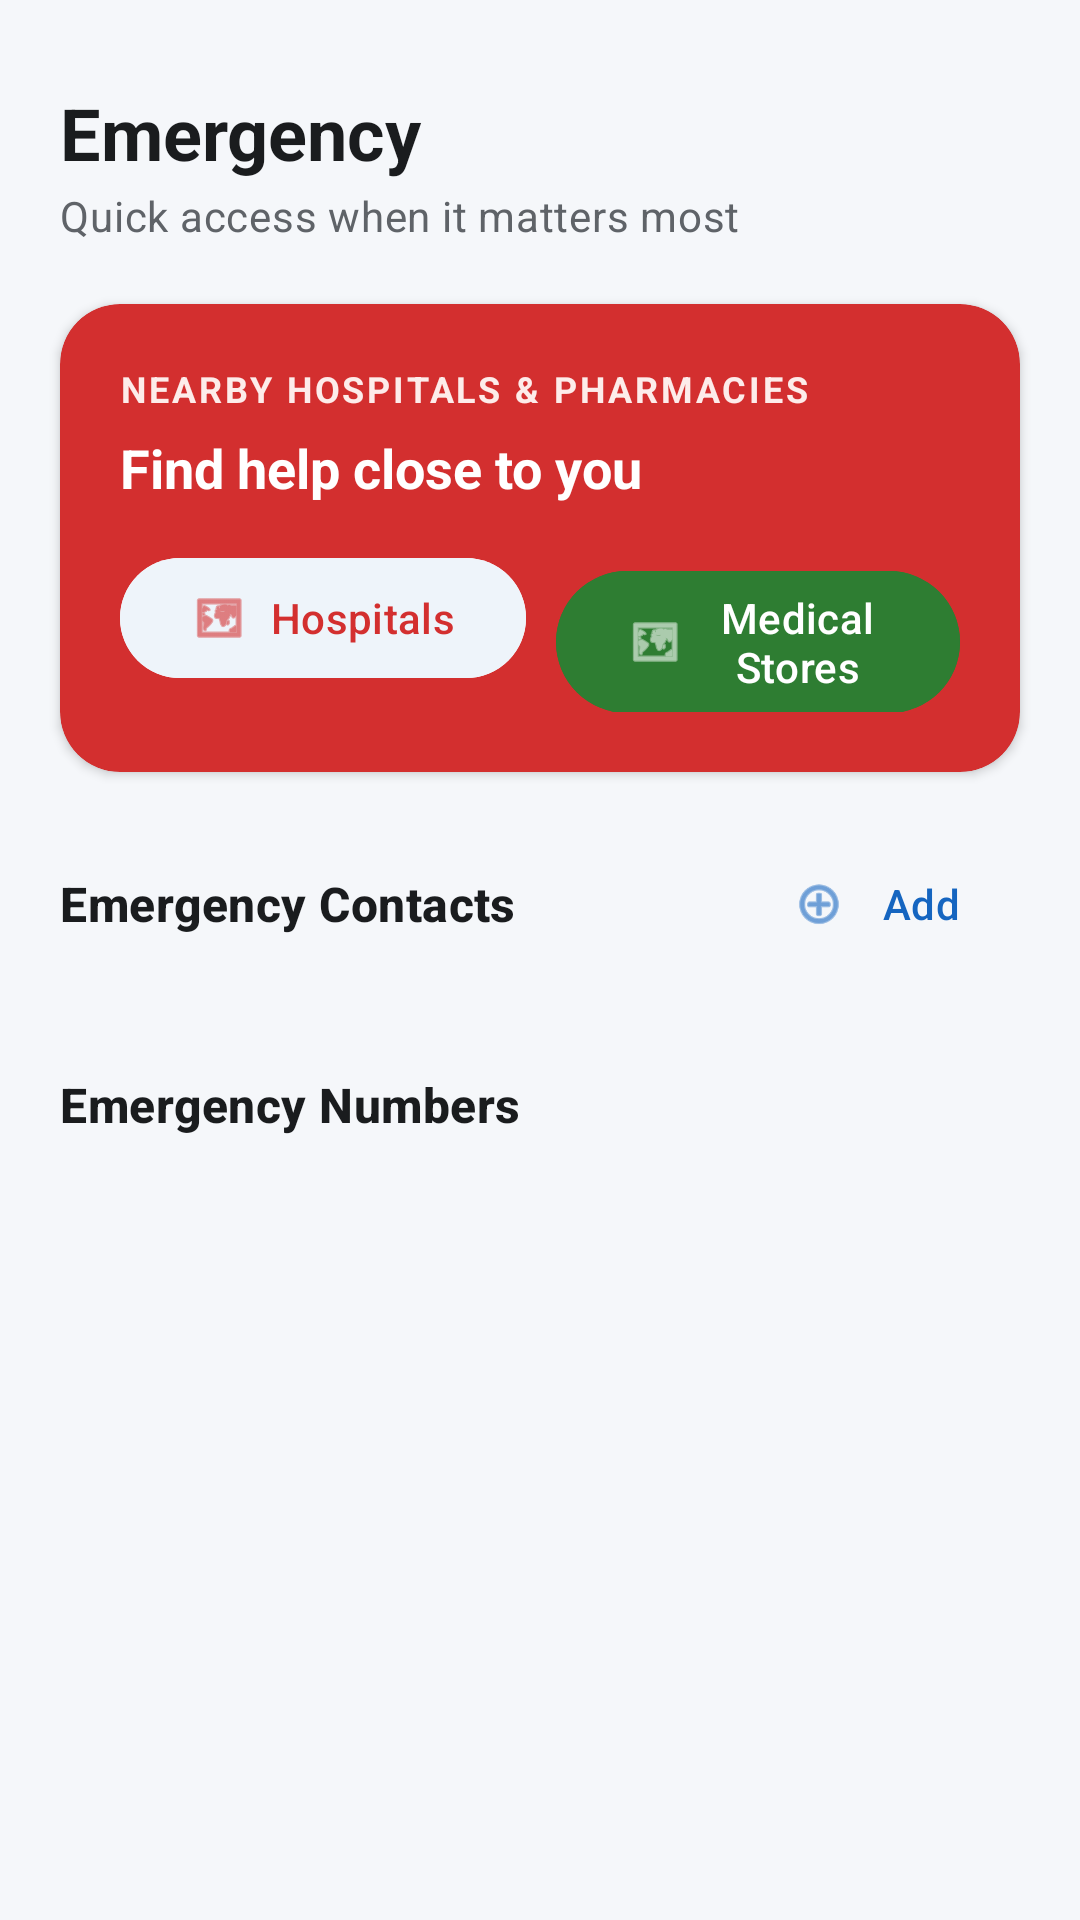

The Android layout XML behind this screen, and the referenced resources:
<!-- AndroidManifest.xml: application theme Theme.ESPMEDALARM -->
<!-- res/layout/fragment_emergency.xml -->
<?xml version="1.0" encoding="utf-8"?>
<androidx.core.widget.NestedScrollView
    xmlns:android="http://schemas.android.com/apk/res/android"
    xmlns:app="http://schemas.android.com/apk/res-auto"
    xmlns:tools="http://schemas.android.com/tools"
    android:layout_width="match_parent"
    android:layout_height="match_parent"
    android:background="@color/background_light_gray"
    android:fillViewport="true">

    <LinearLayout
        android:layout_width="match_parent"
        android:layout_height="wrap_content"
        android:orientation="vertical"
        android:paddingBottom="24dp">

        
        <TextView
            android:layout_width="wrap_content"
            android:layout_height="wrap_content"
            android:layout_marginStart="20dp"
            android:layout_marginTop="28dp"
            android:text="Emergency"
            android:textAppearance="@style/Text.Headline" />

        <TextView
            android:layout_width="wrap_content"
            android:layout_height="wrap_content"
            android:layout_marginStart="20dp"
            android:layout_marginTop="2dp"
            android:text="Quick access when it matters most"
            android:textAppearance="@style/Text.Body" />

        
        <com.google.android.material.card.MaterialCardView
            style="@style/Widget.App.Card"
            android:layout_width="match_parent"
            android:layout_height="wrap_content"
            android:layout_margin="20dp"
            app:cardBackgroundColor="@color/danger_red">

            <LinearLayout
                android:layout_width="match_parent"
                android:layout_height="wrap_content"
                android:orientation="horizontal"
                android:gravity="center_vertical"
                android:padding="20dp">

                <LinearLayout
                    android:layout_width="0dp"
                    android:layout_height="wrap_content"
                    android:layout_weight="1"
                    android:orientation="vertical">

                    <TextView
                        android:layout_width="wrap_content"
                        android:layout_height="wrap_content"
                        android:text="NEARBY HOSPITALS &amp; PHARMACIES"
                        android:textColor="@color/danger_red_light"
                        android:textSize="12sp"
                        android:textStyle="bold"
                        android:letterSpacing="0.08" />

                    <TextView
                        android:layout_width="wrap_content"
                        android:layout_height="wrap_content"
                        android:layout_marginTop="6dp"
                        android:text="Find help close to you"
                        android:textColor="@color/white"
                        android:textSize="18sp"
                        android:textStyle="bold" />

                    <LinearLayout
                        android:layout_width="wrap_content"
                        android:layout_height="wrap_content"
                        android:layout_marginTop="14dp"
                        android:orientation="horizontal">

                        <com.google.android.material.button.MaterialButton
                            android:id="@+id/btnFindHospitals"
                            android:layout_width="wrap_content"
                            android:layout_height="wrap_content"
                            android:backgroundTint="@color/white"
                            android:text="Hospitals"
                            android:textColor="@color/danger_red"
                            app:icon="@android:drawable/ic_menu_mapmode"
                            app:iconTint="@color/danger_red" />

                        <com.google.android.material.button.MaterialButton
                            android:id="@+id/btnFindPharmacies"
                            android:layout_width="wrap_content"
                            android:layout_height="wrap_content"
                            android:layout_marginStart="10dp"
                            android:backgroundTint="@color/accent_green"
                            android:text="Medical Stores"
                            android:textColor="@color/white"
                            app:icon="@android:drawable/ic_menu_mapmode"
                            app:iconTint="@color/white" />
                    </LinearLayout>
                </LinearLayout>

            </LinearLayout>
        </com.google.android.material.card.MaterialCardView>

        
        <LinearLayout
            android:layout_width="match_parent"
            android:layout_height="wrap_content"
            android:layout_marginHorizontal="20dp"
            android:orientation="horizontal"
            android:gravity="center_vertical">

            <TextView
                android:layout_width="0dp"
                android:layout_height="wrap_content"
                android:layout_weight="1"
                android:text="Emergency Contacts"
                android:textAppearance="@style/Text.Title" />

            <com.google.android.material.button.MaterialButton
                android:id="@+id/btnAddContact"
                style="@style/Widget.Material3.Button.TextButton"
                android:layout_width="wrap_content"
                android:layout_height="wrap_content"
                android:text="Add"
                app:icon="@android:drawable/ic_menu_add" />
        </LinearLayout>

        <TextView
            android:id="@+id/txtContactsEmpty"
            android:layout_width="wrap_content"
            android:layout_height="wrap_content"
            android:layout_marginStart="20dp"
            android:layout_marginTop="4dp"
            android:text="No contacts added yet"
            android:textAppearance="@style/Text.Body"
            android:visibility="gone"
            tools:visibility="visible" />

        <androidx.recyclerview.widget.RecyclerView
            android:id="@+id/recyclerContacts"
            android:layout_width="match_parent"
            android:layout_height="wrap_content"
            android:layout_marginTop="8dp"
            android:nestedScrollingEnabled="false"
            tools:listitem="@layout/item_emergency_contact" />

        
        <TextView
            android:layout_width="wrap_content"
            android:layout_height="wrap_content"
            android:layout_marginStart="20dp"
            android:layout_marginTop="24dp"
            android:text="Emergency Numbers"
            android:textAppearance="@style/Text.Title" />

        <androidx.recyclerview.widget.RecyclerView
            android:id="@+id/recyclerFixedNumbers"
            android:layout_width="match_parent"
            android:layout_height="wrap_content"
            android:layout_marginTop="8dp"
            android:nestedScrollingEnabled="false"
            tools:listitem="@layout/item_fixed_number" />

    </LinearLayout>
</androidx.core.widget.NestedScrollView>
<!-- resources referenced by this layout -->
<resources>
  <color name="accent_green">#2E7D32</color>
  <color name="background_light_gray">#F5F7FA</color>
  <color name="danger_red">#D32F2F</color>
  <color name="danger_red_light">#FDECEA</color>
  <color name="white">#FFFFFFFF</color>
  <style name="Text.Body" parent="TextAppearance.Material3.BodyMedium">
          <item name="android:textColor">@color/text_secondary</item>
      </style>
  <style name="Text.Headline" parent="TextAppearance.Material3.HeadlineSmall">
          <item name="android:textColor">@color/text_primary</item>
          <item name="android:textStyle">bold</item>
      </style>
  <style name="Text.Title" parent="TextAppearance.Material3.TitleMedium">
          <item name="android:textColor">@color/text_primary</item>
          <item name="android:textStyle">bold</item>
      </style>
  <style name="Widget.App.Card" parent="Widget.Material3.CardView.Elevated">
          <item name="cardCornerRadius">20dp</item>
          <item name="cardElevation">2dp</item>
          <item name="cardBackgroundColor">@color/surface_white</item>
          <item name="strokeWidth">0dp</item>
      </style>
  <style name="Theme.ESPMEDALARM" parent="Base.Theme.ESPMEDALARM" />
  <color name="text_secondary">#5F6368</color>
  <color name="text_primary">#1A1C1E</color>
  <color name="surface_white">#FFFFFFFF</color>
  <style name="Base.Theme.ESPMEDALARM" parent="Theme.Material3.DayNight.NoActionBar">
          <item name="colorPrimary">@color/primary</item>
          <item name="colorPrimaryVariant">@color/primary_dark</item>
          <item name="colorOnPrimary">@color/text_on_primary</item>
  
          <item name="colorSecondary">@color/accent_green</item>
          <item name="colorOnSecondary">@color/text_on_primary</item>
  
          <item name="colorError">@color/danger_red</item>
  
          <item name="android:colorBackground">@color/background_light_gray</item>
          <item name="colorSurface">@color/surface_white</item>
          <item name="colorOnSurface">@color/text_primary</item>
          <item name="colorOnSurfaceVariant">@color/text_secondary</item>
          <item name="colorOnBackground">@color/text_primary</item>
          <item name="colorOutline">@color/surface_outline</item>
  
          <item name="android:statusBarColor">@color/primary</item>
          <item name="android:windowLightStatusBar">false</item>
          <item name="android:navigationBarColor">@color/surface_white</item>
      </style>
  <color name="primary">#1565C0</color>
  <color name="primary_dark">#0D47A1</color>
  <color name="text_on_primary">#FFFFFFFF</color>
  <color name="surface_outline">#E1E4E8</color>
</resources>
